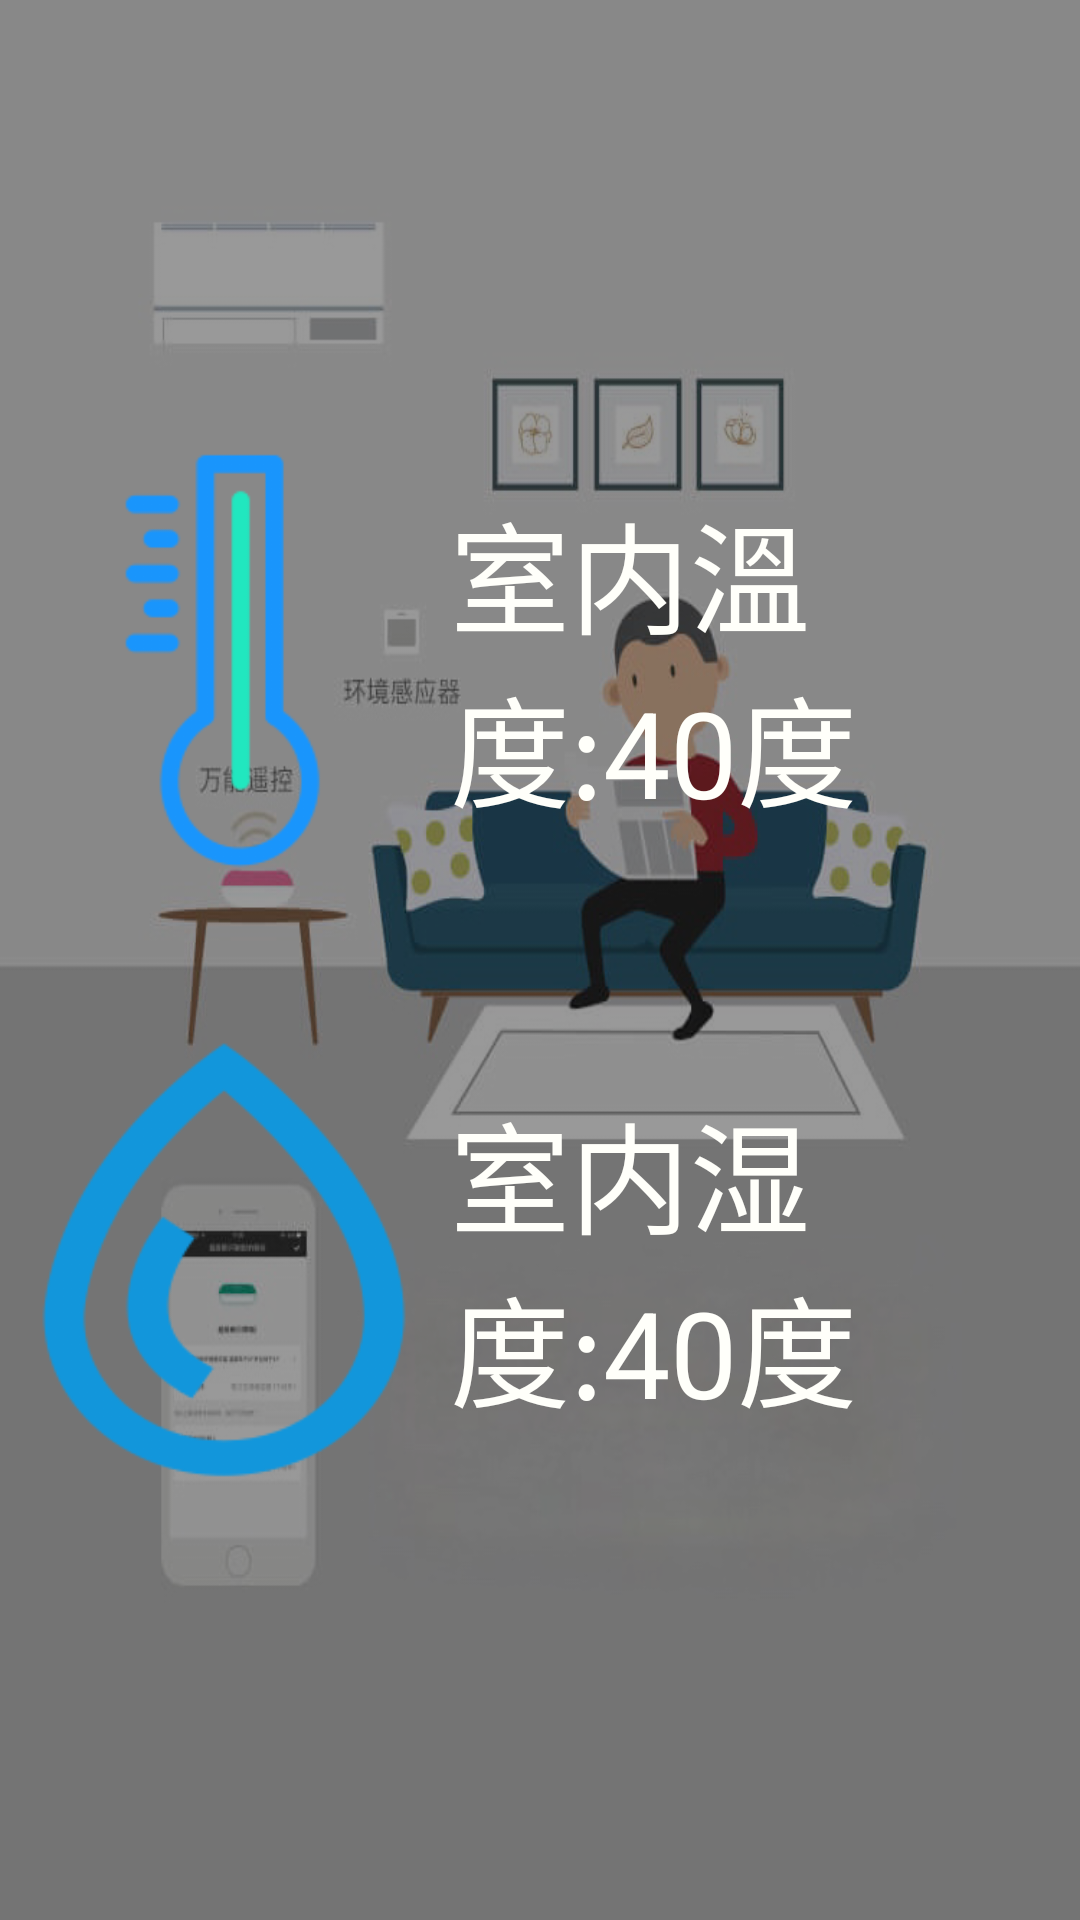

Here is an Android app screen rendered from its layout file. Give the layout XML and the strings, colors and styles it references.
<!-- AndroidManifest.xml: application theme AppTheme.NoActionBar -->
<!-- res/layout/fragment_device.xml -->
<?xml version="1.0" encoding="utf-8"?>
<LinearLayout
    android:orientation="vertical"
    android:gravity="center"
    android:background="@drawable/bg"
    xmlns:android="http://schemas.android.com/apk/res/android" android:layout_width="match_parent"
    android:layout_height="match_parent">

    <LinearLayout
    android:gravity="center_vertical"
    android:layout_width="match_parent"
    android:layout_height="wrap_content">

    <ImageView
        android:layout_width="150dp"
        android:layout_height="150dp"
        android:background="@drawable/temperature"/>

    <TextView
        android:id="@+id/temperature"
        android:textColor="@color/white"
        android:textSize="40sp"
        android:layout_width="wrap_content"
        android:layout_height="wrap_content"
        android:text="室内溫度:40度"/>
</LinearLayout>

    <LinearLayout
        android:layout_marginTop="50dp"
        android:gravity="center_vertical"
        android:layout_width="match_parent"
        android:layout_height="wrap_content">

        <ImageView
            android:layout_width="150dp"
            android:layout_height="150dp"
            android:background="@drawable/humidity"/>

        <TextView
            android:id="@+id/humidity"
            android:textColor="@color/white"
            android:textSize="40sp"
            android:layout_width="wrap_content"
            android:layout_height="wrap_content"
            android:text="室内湿度:40度"/>
    </LinearLayout>

</LinearLayout>
<!-- resources referenced by this layout -->
<resources>
  <color name="white">#fffffa</color>
  <!-- drawable bg: png bitmap (drawable, 145191 bytes) -->
  <!-- drawable humidity: png bitmap (drawable, 16617 bytes) -->
  <!-- drawable temperature: png bitmap (drawable, 8719 bytes) -->
  <style name="AppTheme.NoActionBar">
          <item name="windowActionBar">false</item>
          <item name="windowNoTitle">true</item>
      </style>
</resources>
